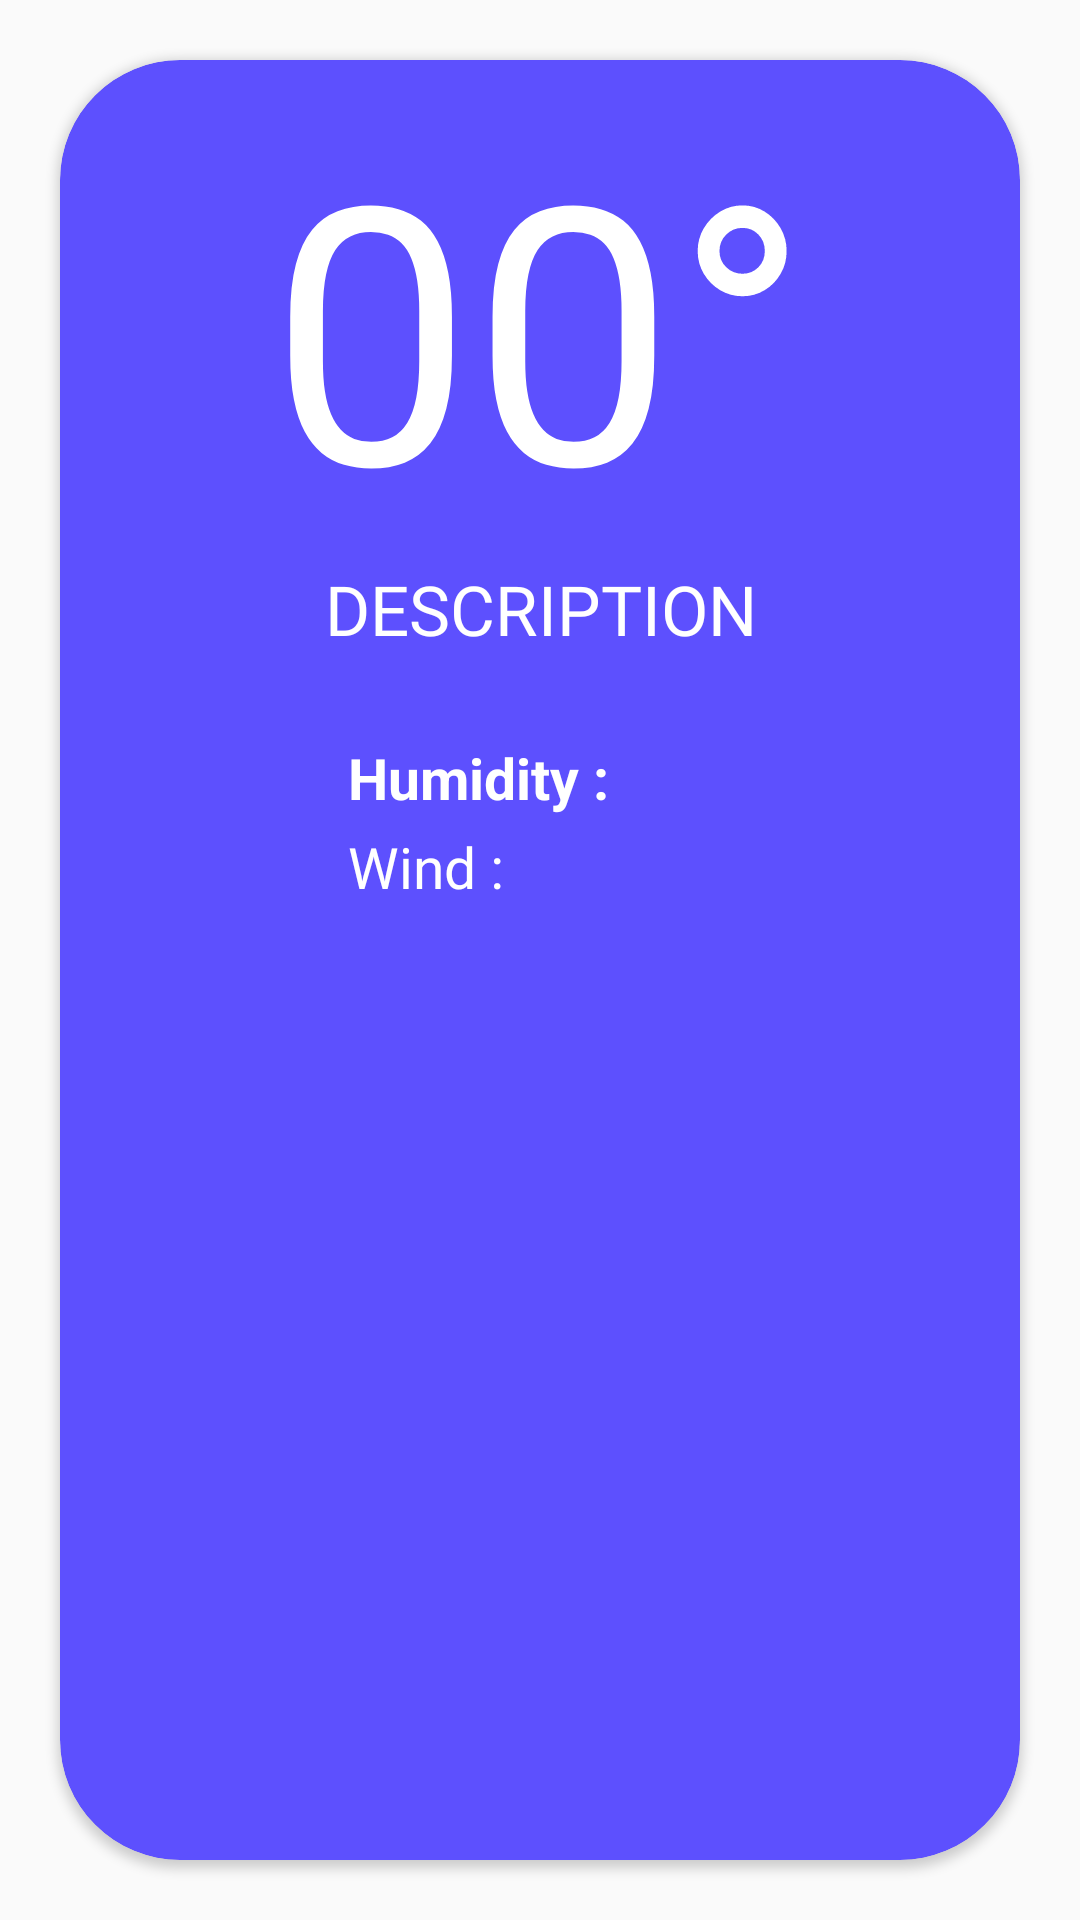

Produce the Android XML layout that renders to this screen, including the resource entries it uses.
<!-- AndroidManifest.xml: application theme Theme.Weather -->
<!-- res/layout/tomorrow_frag.xml -->
<?xml version="1.0" encoding="utf-8"?>
<androidx.constraintlayout.widget.ConstraintLayout xmlns:android="http://schemas.android.com/apk/res/android"
    xmlns:app="http://schemas.android.com/apk/res-auto"
    xmlns:tools="http://schemas.android.com/tools"
    android:id="@+id/cslTodayWeather"
    android:layout_width="match_parent"
    android:layout_height="match_parent"
    android:background="@color/transparent">

    <androidx.cardview.widget.CardView
        android:id="@+id/cvToday"
        android:layout_width="match_parent"
        android:layout_height="match_parent"
        android:layout_margin="@dimen/font_20"
        android:backgroundTint="@color/holo_blue"
        app:cardCornerRadius="@dimen/dimen_40"
        app:layout_constraintEnd_toEndOf="parent"
        app:layout_constraintStart_toStartOf="parent"
        app:layout_constraintTop_toTopOf="parent">

        <androidx.constraintlayout.widget.ConstraintLayout
            android:layout_width="match_parent"
            android:layout_height="match_parent">

            <ImageView
                android:id="@+id/imgWeatherIcon"
                android:layout_width="wrap_content"
                android:layout_height="wrap_content"
                android:layout_marginTop="@dimen/margin_350"
                android:contentDescription="@string/content_description"
                android:scaleX="4"
                android:scaleY="4"
                app:layout_constraintEnd_toEndOf="parent"
                app:layout_constraintStart_toStartOf="parent"
                app:layout_constraintTop_toTopOf="parent" />

            <TextView
                android:id="@+id/tvTemp"
                android:layout_width="wrap_content"
                android:layout_height="wrap_content"
                android:layout_marginTop="@dimen/pad_8"
                android:text="@string/temp_demo"
                android:textColor="@color/white"
                android:textSize="@dimen/font_120"
                app:layout_constraintEnd_toEndOf="parent"
                app:layout_constraintStart_toStartOf="parent"
                app:layout_constraintTop_toTopOf="parent"
                tools:ignore="SpUsage" />

            <TextView
                android:id="@+id/tvHumidityTitle"
                android:layout_width="wrap_content"
                android:layout_height="wrap_content"
                android:layout_marginStart="@dimen/margin_96"
                android:layout_marginTop="@dimen/margin_28"
                android:text="@string/humidity"
                android:textColor="@color/white"
                android:textSize="@dimen/font_19"
                android:textStyle="bold"
                app:layout_constraintStart_toStartOf="parent"
                app:layout_constraintTop_toBottomOf="@+id/tvDescription"
                tools:ignore="SpUsage" />

            <TextView
                android:id="@+id/tvWind"
                android:layout_width="wrap_content"
                android:layout_height="wrap_content"
                android:layout_marginStart="@dimen/margin_96"
                android:layout_marginTop="@dimen/margin_4"
                android:fontFamily="@font/opensan_bold"
                android:text="@string/wind"
                android:textColor="@color/white"
                android:textSize="@dimen/font_19"
                app:layout_constraintStart_toStartOf="parent"
                app:layout_constraintTop_toBottomOf="@+id/tvHumidityTitle"
                tools:ignore="SpUsage" />

            <TextView
                android:id="@+id/tvDescription"
                android:layout_width="wrap_content"
                android:layout_height="wrap_content"
                android:fontFamily="@font/opensan_regular"
                android:text="@string/description"
                android:textAllCaps="true"
                android:textColor="@color/white"
                android:textSize="@dimen/font_23"
                app:layout_constraintEnd_toEndOf="parent"
                app:layout_constraintHorizontal_bias="0.501"
                app:layout_constraintStart_toStartOf="parent"
                app:layout_constraintTop_toBottomOf="@+id/tvTemp" />
        </androidx.constraintlayout.widget.ConstraintLayout>
    </androidx.cardview.widget.CardView>
</androidx.constraintlayout.widget.ConstraintLayout>
<!-- resources referenced by this layout -->
<resources>
  <color name="holo_blue">#5D50FE</color>
  <color name="transparent">#00FFFFFF</color>
  <color name="white">#FFFFFFFF</color>
  <dimen name="dimen_40">40dp</dimen>
  <dimen name="font_120">120dp</dimen>
  <dimen name="font_19">19dp</dimen>
  <dimen name="font_20">20dp</dimen>
  <dimen name="font_23">23sp</dimen>
  <dimen name="margin_28">28dp</dimen>
  <dimen name="margin_350">350dp</dimen>
  <dimen name="margin_4">4dp</dimen>
  <dimen name="margin_96">96dp</dimen>
  <dimen name="pad_8">8dp</dimen>
  <string name="content_description">contentDescription</string>
  <string name="description">Description</string>
  <string name="humidity">Humidity : </string>
  <string name="temp_demo">00°</string>
  <string name="wind">Wind : </string>
  <style name="Theme.Weather" parent="Theme.Design.Light.NoActionBar">
          
          <item name="colorPrimary">@color/purple_200</item>
          <item name="colorPrimaryVariant">@color/purple_700</item>
          <item name="colorOnPrimary">@color/white</item>
          
          <item name="colorSecondary">@color/teal_200</item>
          <item name="colorSecondaryVariant">@color/teal_700</item>
          <item name="colorOnSecondary">@color/black</item>
          
          <item name="android:statusBarColor" tools:targetApi="l">?attr/colorPrimaryVariant</item>
          
  
      </style>
  <color name="purple_200">#FFBB86FC</color>
  <color name="purple_700">#FF3700B3</color>
  <color name="teal_200">#FF03DAC5</color>
  <color name="teal_700">#FF018786</color>
  <color name="black">#FF000000</color>
</resources>
